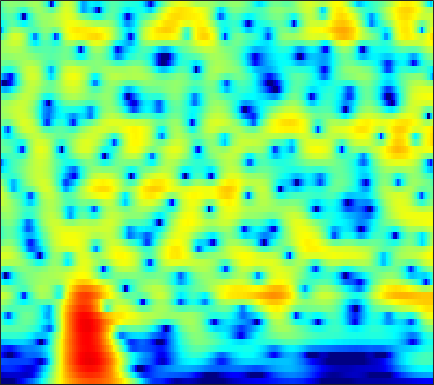

The file beside this chart, header and first rows:
-25.385, -25.573, -26.1, -26.491, -26.193, -24.889, -23.061, -21.669, -19.966, -18.478, -17.168, -16.272, -15.131, -13.996, -13.099, -11.807, -10.369, -9.1948, -7.5325, -5.8024, -4.0612, -2.7709, -1.1002, 0.4972
-20.85, -20.53, -20.21, -19.99, -19.89, -19.85, -19.86, -19.86, -19.92, -20.08, -20.33, -20.51, -20.52, -19.91, -18.93, -17.02, -14.76, -13, -10.67, -8.421, -6.256, -4.687, -2.671, -0.7411
-16.02, -15.86, -15.74, -15.71, -15.75, -15.88, -16.12, -16.37, -16.81, -17.43, -18.21, -18.79, -19.35, -19.48, -19.2, -18.26, -16.73, -15.29, -13.14, -10.82, -8.462, -6.689, -4.364, -2.106
-13.85, -14.05, -14.26, -14.45, -14.55, -14.62, -14.63, -14.61, -14.57, -14.57, -14.61, -14.63, -14.68, -14.97, -15.44, -16.46, -17.98, -19.42, -21.17, -20.08, -15.87, -12.47, -8.406, -4.866
-17.12, -18.53, -20.87, -23.47, -24.59, -23.37, -20.73, -18.89, -16.93, -15.46, -14.36, -13.72, -13.1, -12.86, -12.89, -12.96, -12.82, -12.49, -11.79, -10.82, -9.479, -8.181, -6.08, -3.693
-14.96, -15.46, -16.22, -16.83, -16.97, -16.55, -15.63, -14.78, -13.7, -12.8, -12.15, -11.85, -11.61, -11.58, -11.58, -11.41, -11.05, -10.73, -10.17, -9.328, -8.082, -6.859, -4.934, -2.786
-9.127, -8.838, -8.553, -8.342, -8.205, -8.037, -7.881, -7.788, -7.721, -7.74, -7.896, -8.123, -8.587, -9.305, -10.03, -11.47, -14.04, -17.35, -27.21, -25.44, -15.91, -11.89, -7.814, -4.46
-4.149, -4.019, -3.884, -3.797, -3.755, -3.731, -3.743, -3.789, -3.909, -4.112, -4.406, -4.713, -5.247, -5.932, -6.556, -7.533, -8.375, -8.684, -8.816, -8.889, -8.707, -8.099, -6.568, -4.502
-1.342, -1.543, -1.752, -1.893, -1.939, -1.94, -1.883, -1.831, -1.779, -1.784, -1.877, -2.02, -2.322, -2.747, -3.149, -3.766, -4.437, -5.14, -6.532, -8.301, -10.19, -11.78, -13.87, -12.64
-2.738, -3.828, -5.154, -5.911, -5.85, -5.099, -4.02, -3.235, -2.346, -1.707, -1.315, -1.179, -1.191, -1.406, -1.714, -2.293, -3.166, -4.047, -5.135, -5.836, -6.651, -7.562, -8.66, -7.955
-4.038, -6.348, -10.6, -14.8, -13.18, -8.85, -5.823, -4.266, -2.788, -1.808, -1.211, -0.9539, -0.8462, -0.9887, -1.272, -1.856, -2.716, -3.402, -4.394, -6.017, -8.302, -9.856, -10.12, -7.867
-0.4086, -1.024, -1.791, -2.355, -2.584, -2.659, -2.549, -2.425, -2.255, -2.119, -1.995, -1.92, -1.849, -1.844, -1.919, -2.151, -2.592, -3.139, -4.529, -6.365, -7.645, -8.663, -10.24, -8.29
1.664, 1.338, 0.8085, 0.1755, -0.3594, -1.177, -2.146, -2.98, -4.197, -5.374, -6.131, -6.163, -5.501, -4.457, -3.665, -2.796, -2.22, -2.035, -1.888, -1.597, -1.655, -1.942, -1.964, -1.378
3.477, 3.177, 2.649, 1.953, 1.305, 0.2224, -1.222, -2.624, -5.196, -9.203, -15.6, -15.88, -9.334, -5.186, -3.114, -1.18, 0.1238, 0.8036, 1.531, 1.81, 1.5, 1.262, 1.033, 0.2731
1.023, 0.6784, 0.2258, -0.2043, -0.5301, -0.9594, -1.424, -1.805, -2.306, -2.704, -2.817, -2.639, -2.04, -1.165, -0.451, 0.4323, 1.183, 1.629, 2.027, 2.038, 1.988, 1.934, 1.383, 0.3108
-4.722, -5.659, -6.472, -6.461, -5.976, -5.061, -4.131, -3.519, -2.822, -2.233, -1.706, -1.333, -0.8338, -0.3399, 0.01311, 0.453, 0.8354, 1.074, 1.263, 1.443, 1.636, 1.578, 1.365, 1.327
-9.182, -13.19, -23.94, -16.71, -11.55, -7.665, -5.249, -3.966, -2.708, -1.799, -1.137, -0.7416, -0.3317, -0.01632, 0.1818, 0.4152, 0.6207, 0.7595, 0.9495, 1.226, 1.341, 1.355, 1.576, 1.797
-2.24, -2.898, -3.428, -3.373, -2.995, -2.266, -1.515, -1.017, -0.4913, -0.1358, 0.05746, 0.1096, 0.07604, -0.03696, -0.1412, -0.2783, -0.3707, -0.3768, -0.2244, 0.03033, 0.2176, 0.5469, 1.108, 1.357
2.713, 2.553, 2.364, 2.226, 2.153, 2.053, 1.922, 1.778, 1.5, 1.095, 0.5632, 0.0652, -0.7117, -1.609, -2.374, -3.462, -4.506, -5.054, -5.166, -4.595, -3.157, -1.879, -0.7535, 0.02327
3.998, 4.007, 3.946, 3.777, 3.572, 3.178, 2.636, 2.112, 1.238, 0.1658, -1.105, -2.167, -3.698, -5.367, -6.752, -8.984, -12.28, -16.7, -30.19, -14.91, -8.126, -4.932, -2.608, -0.8027
2.19, 2.464, 2.655, 2.618, 2.425, 1.955, 1.19, 0.4164, -0.9256, -2.662, -4.867, -6.886, -10, -13.02, -14.02, -13.33, -11.92, -10.83, -9.237, -7.524, -4.863, -3.26, -1.571, 0.3202
-1.261, -0.5437, 0.05554, 0.2902, 0.2309, -0.1559, -0.8934, -1.681, -3.046, -4.816, -7.069, -9.132, -12.45, -15.78, -16.42, -13.93, -10.9, -8.912, -6.604, -4.648, -2.56, -1.466, -0.05008, 1.43
-3.413, -2.532, -1.754, -1.392, -1.373, -1.681, -2.324, -3.023, -4.204, -5.6, -7.069, -8.113, -9.178, -9.632, -9.458, -8.621, -7.275, -6.099, -4.473, -2.773, -1.264, -0.3812, 1.034, 1.994
-3.004, -2.268, -1.594, -1.294, -1.312, -1.655, -2.383, -3.19, -4.639, -6.556, -8.994, -11.11, -13.73, -13.87, -12.12, -9.274, -6.69, -5.011, -3.059, -1.333, -0.06134, 0.9001, 1.994, 2.7
-1.477, -0.8185, -0.2498, -0.02206, -0.07075, -0.4334, -1.137, -1.905, -3.271, -5.097, -7.475, -9.648, -12.48, -12.56, -10.49, -7.405, -4.787, -3.175, -1.365, 0.116, 1.191, 2.042, 2.698, 3.191
0.1324, 0.5702, 0.9068, 0.985, 0.8825, 0.5413, -0.006614, -0.5318, -1.362, -2.279, -3.168, -3.717, -4.168, -4.152, -3.814, -3.021, -1.997, -1.173, -0.1051, 0.8127, 1.671, 2.17, 2.467, 2.764
1.686, 1.774, 1.746, 1.553, 1.309, 0.868, 0.2977, -0.1986, -0.926, -1.687, -2.423, -2.902, -3.333, -3.451, -3.285, -2.733, -1.914, -1.196, -0.2324, 0.6281, 1.423, 1.69, 2.097, 2.079
3.095, 2.833, 2.382, 1.828, 1.358, 0.6755, -0.06814, -0.6834, -1.604, -2.691, -4.016, -5.203, -6.929, -8.192, -8.113, -6.468, -4.207, -2.64, -0.8917, 0.4953, 1.377, 1.849, 2.274, 2.199
3.799, 3.116, 2.059, 0.896, 0.02636, -1.029, -1.815, -2.254, -2.775, -3.473, -4.638, -6.016, -8.941, -13.27, -13.8, -8.574, -4.34, -2.061, 0.1134, 1.612, 2.429, 2.936, 3.042, 2.896
2.974, 1.792, -0.223, -2.878, -5.402, -9.091, -9.921, -8.059, -5.524, -3.838, -2.867, -2.466, -2.108, -1.718, -1.223, -0.2522, 0.9197, 1.783, 2.774, 3.465, 3.828, 3.932, 3.54, 3.011
0.6269, -0.4484, -2.199, -4.421, -6.409, -8.958, -9.252, -7.718, -5.262, -3.225, -1.677, -0.7605, 0.2268, 1.052, 1.611, 2.284, 2.876, 3.233, 3.574, 3.703, 3.683, 3.318, 2.83, 1.718
-2.468, -2.847, -3.28, -3.644, -3.834, -3.864, -3.583, -3.152, -2.361, -1.451, -0.5253, 0.1381, 0.9386, 1.65, 2.108, 2.615, 2.992, 3.184, 3.291, 3.224, 2.905, 2.562, 1.863, 0.9474
-7.776, -6.89, -5.672, -4.641, -3.99, -3.239, -2.567, -2.072, -1.405, -0.7167, -0.01717, 0.5013, 1.175, 1.788, 2.195, 2.651, 2.97, 3.123, 3.172, 3.049, 2.661, 2.382, 1.592, 0.8999
-12.93, -9.631, -6.889, -5.118, -4.19, -3.305, -2.656, -2.255, -1.746, -1.201, -0.574, -0.0473, 0.7054, 1.468, 1.995, 2.603, 3.049, 3.259, 3.36, 3.237, 2.926, 2.513, 1.819, 0.8809
-4.842, -4.389, -3.721, -3.195, -2.958, -2.862, -3.028, -3.285, -3.655, -3.766, -3.244, -2.401, -0.9513, 0.5496, 1.553, 2.641, 3.43, 3.807, 4.041, 3.96, 3.632, 3.057, 2.275, 0.931
-0.9579, -1.058, -1.214, -1.483, -1.802, -2.496, -3.704, -5.147, -8.397, -15.21, -16.4, -9.17, -3.844, -0.5872, 1.149, 2.798, 3.878, 4.387, 4.709, 4.673, 4.2, 3.764, 2.544, 1.212
-1.413, -1.768, -2.235, -2.607, -2.834, -3.156, -3.6, -4.062, -4.792, -5.271, -4.739, -3.553, -1.555, 0.2984, 1.444, 2.605, 3.362, 3.695, 3.853, 3.719, 3.315, 2.861, 2.04, 0.8566
-3.745, -5.01, -6.745, -7.505, -6.958, -5.376, -3.749, -2.74, -1.648, -0.7328, 0.1156, 0.7315, 1.511, 2.171, 2.542, 2.852, 2.93, 2.84, 2.548, 2.092, 1.654, 1.098, 0.7308, 0.1358
-3.781, -5.996, -10.7, -14.97, -10.75, -5.586, -2.325, -0.619, 1.026, 2.183, 2.99, 3.402, 3.719, 3.779, 3.649, 3.227, 2.519, 1.803, 0.6507, -0.6049, -1.864, -2.325, -2.879, -2.44
-0.4943, -0.8435, -1.198, -1.141, -0.7183, 0.234, 1.367, 2.154, 3.042, 3.688, 4.064, 4.157, 4.03, 3.595, 3.054, 2, 0.4975, -0.9554, -3.49, -6.996, -12.28, -15.89, -15, -9.486
0.7678, 1.008, 1.302, 1.624, 1.913, 2.353, 2.8, 3.11, 3.445, 3.636, 3.628, 3.474, 3.044, 2.31, 1.544, 0.2203, -1.505, -3.074, -5.573, -8.456, -11.26, -12.66, -13.1, -10.93
1.098, 1.408, 1.782, 2.142, 2.404, 2.736, 3.027, 3.216, 3.384, 3.421, 3.294, 3.07, 2.559, 1.783, 0.9987, -0.3317, -1.993, -3.488, -5.75, -8.23, -10.85, -11.99, -12.79, -12.06
0.7378, 0.8965, 1.147, 1.451, 1.71, 2.083, 2.47, 2.737, 3.027, 3.204, 3.23, 3.122, 2.778, 2.183, 1.554, 0.419, -1.071, -2.463, -4.796, -7.939, -12.37, -18.29, -23.92, -14.65
-1.671, -1.838, -1.841, -1.576, -1.209, -0.5478, 0.2225, 0.8063, 1.543, 2.17, 2.619, 2.817, 2.88, 2.684, 2.366, 1.709, 0.7754, -0.09311, -1.444, -2.915, -4.418, -5.079, -5.418, -5.082
-7.908, -9.046, -9.6, -8.941, -7.952, -6.324, -4.554, -3.211, -1.536, -0.09576, 1.05, 1.706, 2.3, 2.584, 2.601, 2.404, 1.972, 1.529, 0.8391, 0.1131, -0.5027, -0.9435, -1.095, -1.01
-16.25, -25.03, -27.32, -20.14, -18.15, -15.19, -10.99, -7.925, -4.529, -1.942, -0.01014, 1.076, 2.106, 2.727, 2.953, 2.965, 2.702, 2.347, 1.693, 0.8924, 0.08208, -0.518, -1.142, -1.176
-8.621, -10.57, -12.92, -15.42, -17.61, -16.69, -11.09, -7.466, -3.802, -1.115, 0.8508, 1.94, 2.975, 3.593, 3.813, 3.788, 3.424, 2.92, 1.927, 0.533, -1.421, -3.099, -5.873, -7.709
-2.946, -3.66, -4.452, -4.916, -4.939, -4.395, -3.282, -2.217, -0.747, 0.5989, 1.721, 2.384, 3.014, 3.355, 3.425, 3.278, 2.825, 2.274, 1.232, -0.2512, -2.266, -4.428, -7.88, -10.28
-0.6684, -0.8464, -1.019, -1.05, -0.9679, -0.7154, -0.314, 0.0535, 0.575, 1.07, 1.483, 1.716, 1.905, 1.945, 1.867, 1.635, 1.238, 0.8433, 0.1849, -0.6125, -1.449, -2.136, -2.868, -3.084
0.4309, 0.4684, 0.5399, 0.6424, 0.7372, 0.8824, 1.038, 1.136, 1.236, 1.273, 1.227, 1.136, 0.9417, 0.6851, 0.4619, 0.1323, -0.1959, -0.4399, -0.7745, -1.088, -1.413, -1.528, -1.744, -1.901
1.056, 1.239, 1.505, 1.752, 1.916, 2.081, 2.152, 2.133, 1.991, 1.701, 1.258, 0.8268, 0.144, -0.605, -1.135, -1.713, -2.034, -2.121, -2.076, -1.973, -1.936, -1.937, -1.926, -2.026
0.7984, 1.244, 1.891, 2.512, 2.901, 3.268, 3.423, 3.397, 3.134, 2.593, 1.739, 0.8594, -0.6766, -2.672, -4.407, -6.413, -6.742, -5.777, -4.131, -2.918, -2.22, -2.279, -2.645, -3.285
-3.082, -1.619, 0.2784, 1.823, 2.694, 3.482, 3.883, 3.938, 3.717, 3.154, 2.226, 1.254, -0.5502, -3.213, -6.078, -11.48, -11.69, -7.745, -4.048, -2.011, -1.063, -0.9625, -1.866, -4.128
-11.68, -7.166, -3.481, -1.2, -0.05765, 0.8678, 1.265, 1.268, 0.9899, 0.4872, -0.1266, -0.6185, -1.271, -1.907, -2.331, -2.568, -2.338, -1.831, -0.9741, -0.2125, 0.1888, 0.4306, 0.3258, -0.1509
-6.2, -5.107, -3.651, -2.472, -1.913, -1.624, -1.886, -2.42, -3.566, -4.948, -5.965, -6.029, -5.178, -3.912, -3.018, -1.983, -1.101, -0.5193, 0.09573, 0.598, 0.9491, 1.084, 1.294, 1.537
-3.976, -3.217, -2.369, -1.823, -1.68, -1.897, -2.715, -3.83, -6.279, -10.74, -22.11, -19.52, -9.78, -5.512, -3.482, -1.653, -0.4296, 0.1856, 0.7308, 1.032, 1.219, 1.189, 1.212, 1.389
-2.839, -1.852, -0.9278, -0.4249, -0.2709, -0.3835, -0.8368, -1.414, -2.388, -3.419, -4.012, -3.88, -2.954, -1.66, -0.7437, 0.2506, 0.889, 1.125, 1.147, 0.7871, 0.08498, -0.4954, -1.374, -1.874
-1.498, -0.7627, -0.09723, 0.2907, 0.427, 0.4381, 0.3192, 0.1918, 0.01124, -0.08428, -0.03113, 0.1366, 0.4816, 0.8936, 1.188, 1.473, 1.552, 1.429, 0.9126, -0.1064, -1.891, -3.978, -8.688, -21.59
